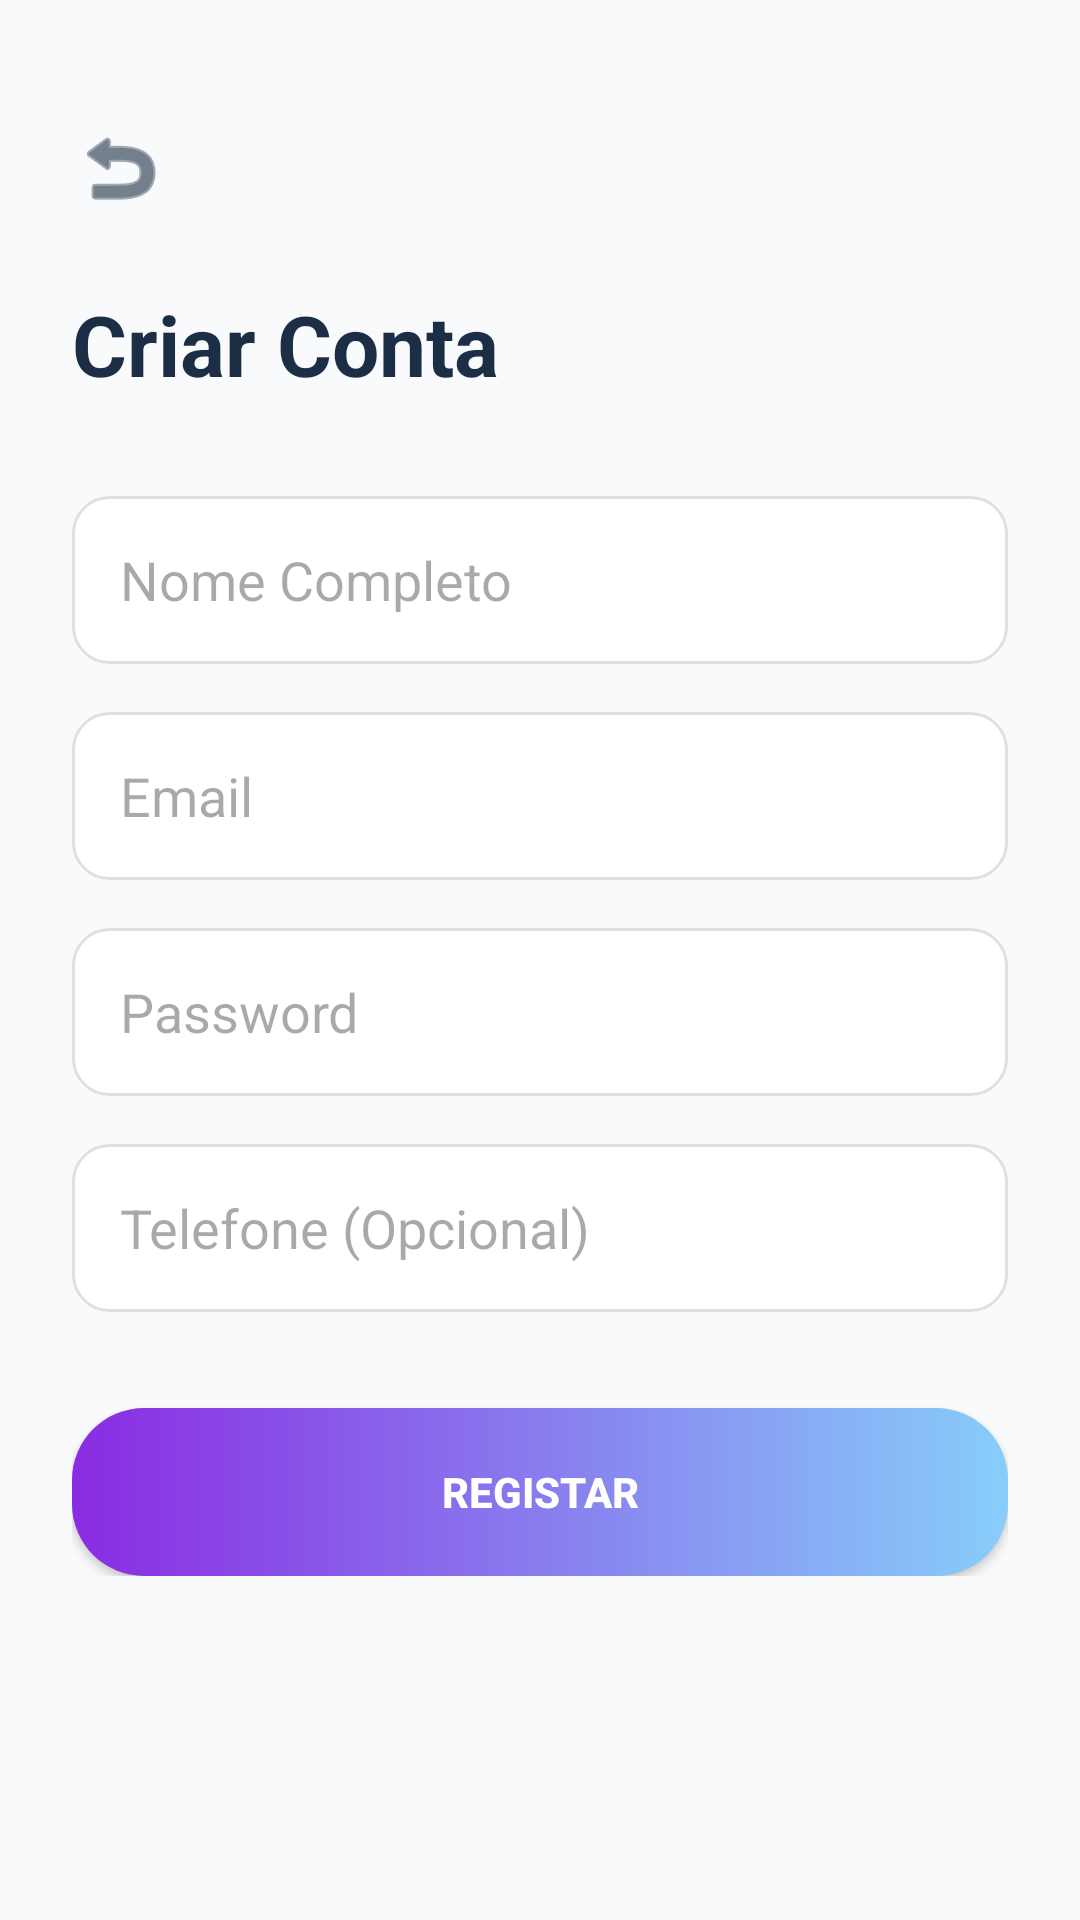

Write the Android layout XML for this screen, with the resource values it uses.
<!-- AndroidManifest.xml: application theme Theme.Tripplanandroid -->
<!-- res/layout/activity_register.xml -->
<?xml version="1.0" encoding="utf-8"?>
<ScrollView
    xmlns:android="http://schemas.android.com/apk/res/android"
    xmlns:app="http://schemas.android.com/apk/res-auto"
    android:layout_width="match_parent"
    android:layout_height="match_parent"
    android:background="#F9FAFB">

    <androidx.constraintlayout.widget.ConstraintLayout
        android:layout_width="match_parent"
        android:layout_height="wrap_content"
        android:padding="24dp">

        <ImageView
            android:id="@+id/imgBack"
            android:layout_width="32dp"
            android:layout_height="32dp"
            android:src="@android:drawable/ic_menu_revert"
            app:layout_constraintStart_toStartOf="parent"
            app:layout_constraintTop_toTopOf="parent"
            android:layout_marginTop="16dp"
            app:tint="#1C2E46" />

        <TextView
            android:id="@+id/tvTitleReg"
            android:layout_width="wrap_content"
            android:layout_height="wrap_content"
            android:text="Criar Conta"
            android:textSize="28sp"
            android:textStyle="bold"
            android:textColor="#1C2E46"
            android:layout_marginTop="24dp"
            app:layout_constraintStart_toStartOf="parent"
            app:layout_constraintTop_toBottomOf="@id/imgBack"/>

        <LinearLayout
            android:layout_width="match_parent"
            android:layout_height="wrap_content"
            android:orientation="vertical"
            android:layout_marginTop="32dp"
            app:layout_constraintTop_toBottomOf="@id/tvTitleReg">

            <EditText
                android:id="@+id/etNome"
                android:layout_width="match_parent"
                android:layout_height="56dp"
                android:hint="Nome Completo"
                android:inputType="textPersonName"
                android:background="@drawable/bg_input_border"
                android:paddingStart="16dp"
                android:layout_marginBottom="16dp"/>

            <EditText
                android:id="@+id/etEmailRegister"
                android:layout_width="match_parent"
                android:layout_height="56dp"
                android:hint="Email"
                android:inputType="textEmailAddress"
                android:background="@drawable/bg_input_border"
                android:paddingStart="16dp"
                android:layout_marginBottom="16dp"/>

            <EditText
                android:id="@+id/etPasswordRegister"
                android:layout_width="match_parent"
                android:layout_height="56dp"
                android:hint="Password"
                android:inputType="textPassword"
                android:background="@drawable/bg_input_border"
                android:paddingStart="16dp"
                android:layout_marginBottom="16dp"/>

            <EditText
                android:id="@+id/etTelefone"
                android:layout_width="match_parent"
                android:layout_height="56dp"
                android:hint="Telefone (Opcional)"
                android:inputType="phone"
                android:background="@drawable/bg_input_border"
                android:paddingStart="16dp"
                android:layout_marginBottom="32dp"/>

            <androidx.appcompat.widget.AppCompatButton
                android:id="@+id/btnRegister"
                android:layout_width="match_parent"
                android:layout_height="56dp"
                android:text="REGISTAR"
                android:textColor="@android:color/white"
                android:textStyle="bold"
                android:background="@drawable/bg_botao_gradiente"/>

        </LinearLayout>

    </androidx.constraintlayout.widget.ConstraintLayout>
</ScrollView>
<!-- resources referenced by this layout -->
<resources>
  <!-- drawable bg_botao_gradiente (drawable) -->
  <?xml version="1.0" encoding="utf-8"?>
  <shape xmlns:android="http://schemas.android.com/apk/res/android"
      android:shape="rectangle">
      <gradient
          android:startColor="#8A2BE2"
          android:endColor="#87CEFA"
          android:angle="0" /> <corners android:radius="24dp" /> </shape>
  <!-- drawable bg_input_border (drawable) -->
  <?xml version="1.0" encoding="utf-8"?>
  <shape xmlns:android="http://schemas.android.com/apk/res/android" android:shape="rectangle">
      <solid android:color="@android:color/white"/>
      <corners android:radius="12dp"/>
      <stroke android:width="1dp" android:color="#E0E0E0"/> <padding android:left="16dp" android:right="16dp"/>
  </shape>
  <style name="Theme.Tripplanandroid" parent="Base.Theme.Tripplanandroid" />
  <style name="Base.Theme.Tripplanandroid" parent="Theme.Material3.DayNight.NoActionBar">
          
          
      </style>
</resources>
